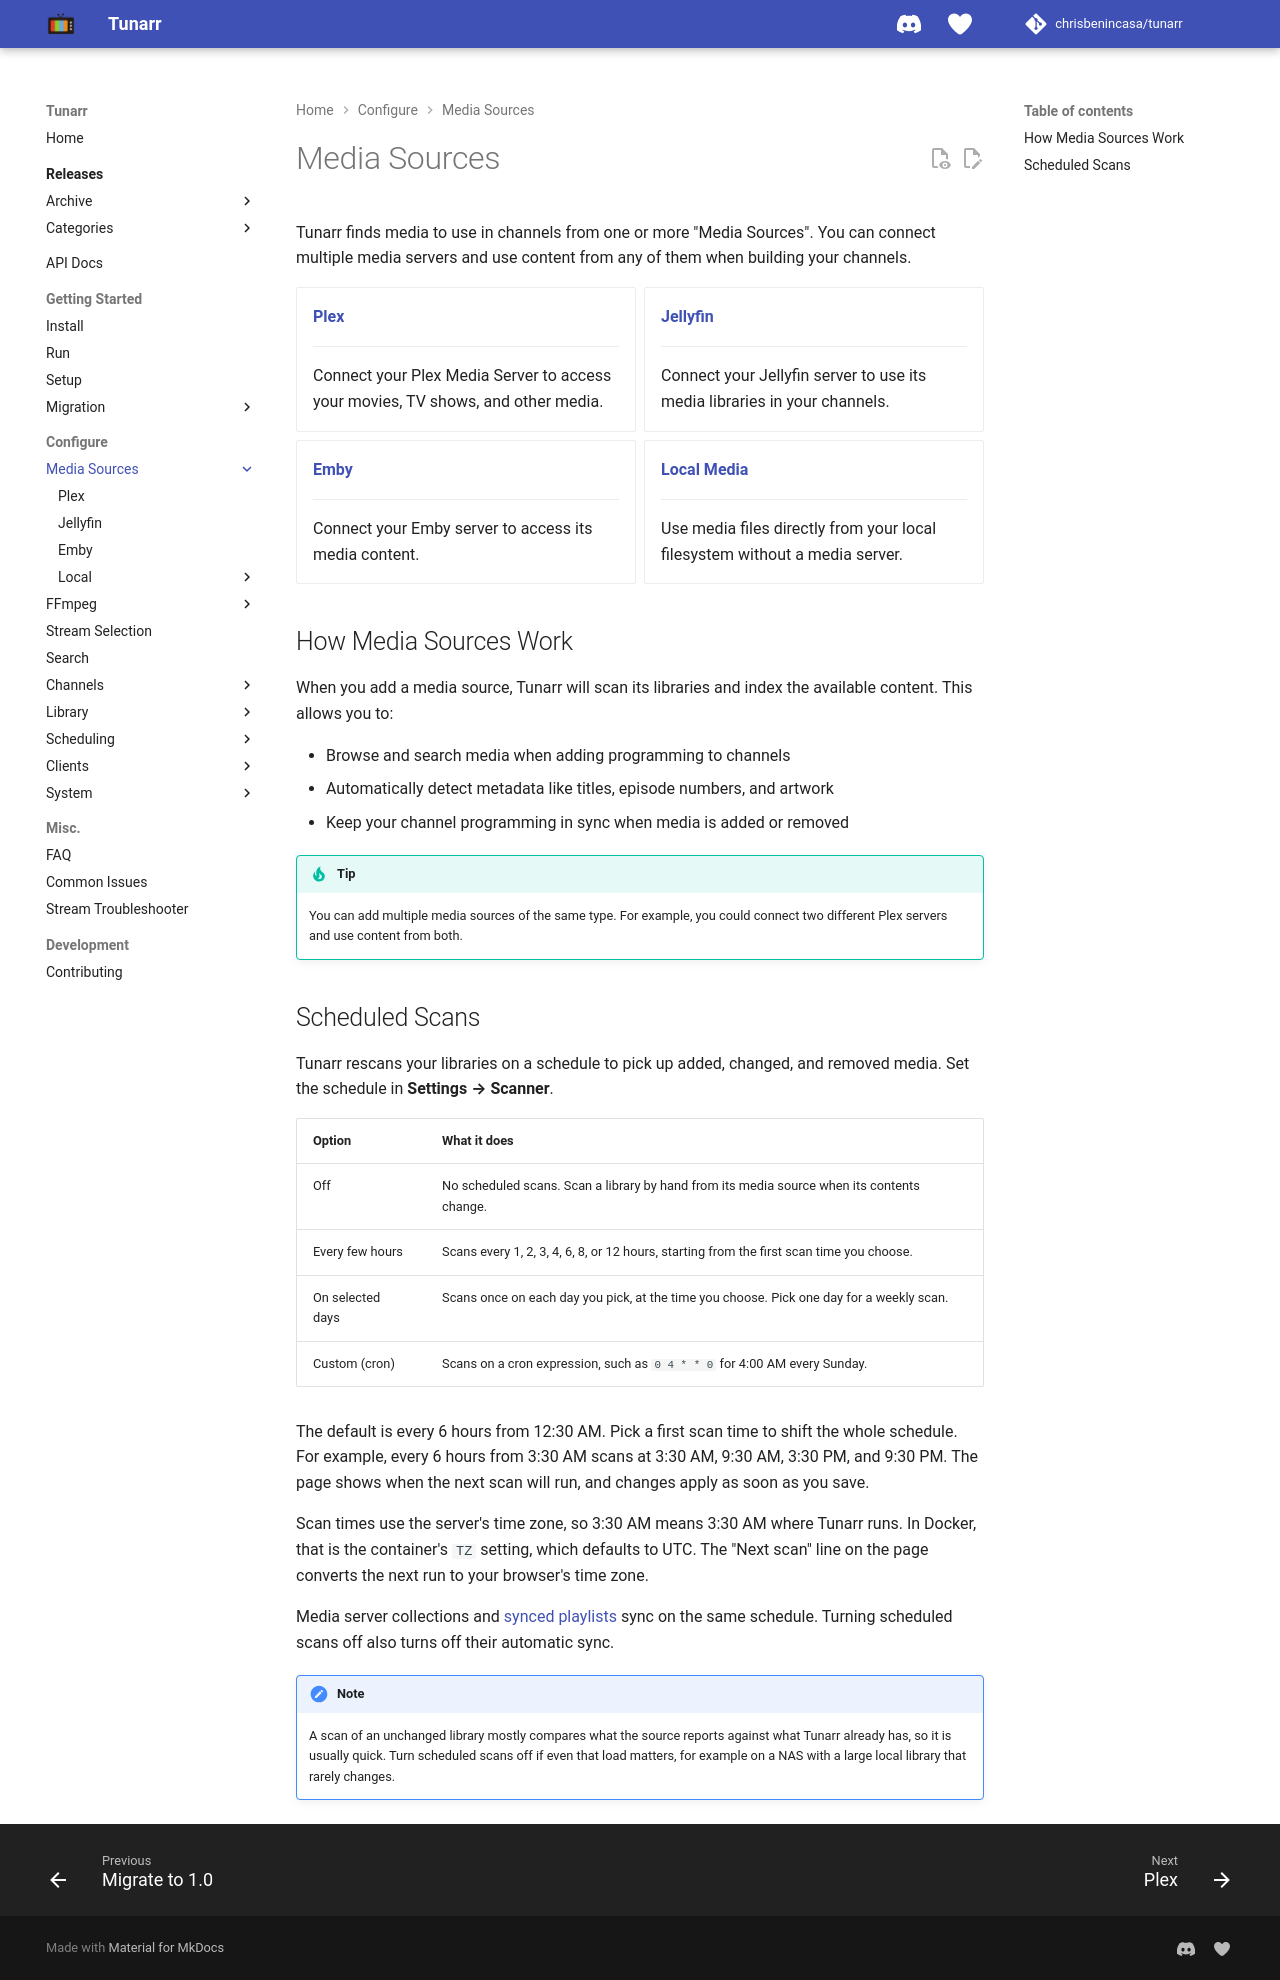

repository: chrisbenincasa/tunarr · page: configure/media_sources/index.html · generator: mkdocs

# Media Sources

Tunarr finds media to use in channels from one or more "Media Sources". You can connect multiple media servers and use content from any of them when building your channels.

<div class="grid cards" markdown>

-   **[Plex](plex.md)**

    ---

    Connect your Plex Media Server to access your movies, TV shows, and other media.

-   **[Jellyfin](jellyfin.md)**

    ---

    Connect your Jellyfin server to use its media libraries in your channels.

-   **[Emby](emby.md)**

    ---

    Connect your Emby server to access its media content.

-   **[Local Media](local/index.md)**

    ---

    Use media files directly from your local filesystem without a media server.

</div>

## How Media Sources Work

When you add a media source, Tunarr will scan its libraries and index the available content. This allows you to:

- Browse and search media when adding programming to channels
- Automatically detect metadata like titles, episode numbers, and artwork
- Keep your channel programming in sync when media is added or removed

!!! tip
    You can add multiple media sources of the same type. For example, you could connect two different Plex servers and use content from both.

## Scheduled Scans

Tunarr rescans your libraries on a schedule to pick up added, changed, and removed media. Set the schedule in **Settings → Scanner**.

| Option           | What it does                                                                                       |
| ---------------- | -------------------------------------------------------------------------------------------------- |
| Off              | No scheduled scans. Scan a library by hand from its media source when its contents change.          |
| Every few hours  | Scans every 1, 2, 3, 4, 6, 8, or 12 hours, starting from the first scan time you choose.           |
| On selected days | Scans once on each day you pick, at the time you choose. Pick one day for a weekly scan.           |
| Custom (cron)    | Scans on a cron expression, such as `0 4 * * 0` for 4:00 AM every Sunday.                         |

The default is every 6 hours from 12:30 AM. Pick a first scan time to shift the whole schedule. For example, every 6 hours from 3:30 AM scans at 3:30 AM, 9:30 AM, 3:30 PM, and 9:30 PM. The page shows when the next scan will run, and changes apply as soon as you save.

Scan times use the server's time zone, so 3:30 AM means 3:30 AM where Tunarr runs. In Docker, that is the container's `TZ` setting, which defaults to UTC. The "Next scan" line on the page converts the next run to your browser's time zone.

Media server collections and [synced playlists](../library/playlists.md) sync on the same schedule. Turning scheduled scans off also turns off their automatic sync.

!!! note
    A scan of an unchanged library mostly compares what the source reports against what Tunarr already has, so it is usually quick. Turn scheduled scans off if even that load matters, for example on a NAS with a large local library that rarely changes.
